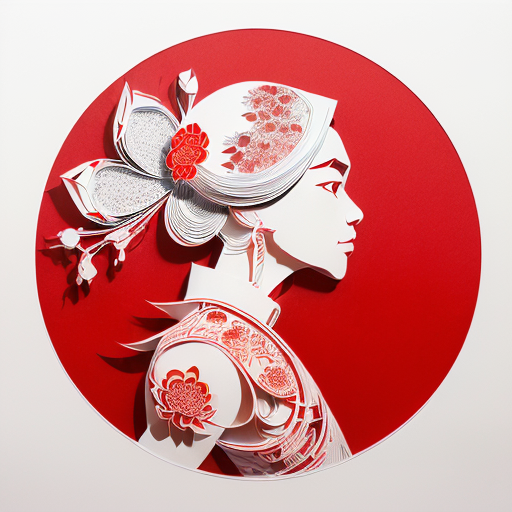
Generation parameters embedded in this image by AUTOMATIC1111 Stable Diffusion web UI or a fork of it (Forge, ...) (PNG 'parameters' text chunk):
(((masterpiece))), best quality,
((Chinese paper-cut art of Lady White Bone character in Journey to the West)), ((Chinese paper-cut)), ((complicated paper-cut with many paper layers)), ((every paper layer with shadows)), (round red background paper), single color on each paper layer, front light, matte paper, (((detailed beautiful face)))
Negative prompt: ((blurry)), watermark, signature, text, weird face, horns on head, weird hands, huge breasts
Steps: 32, Sampler: Euler a, CFG scale: 9.5, Seed: 1600425613, Size: 512x512, Model hash: 10a699c0f3, Model: deliberate_v11